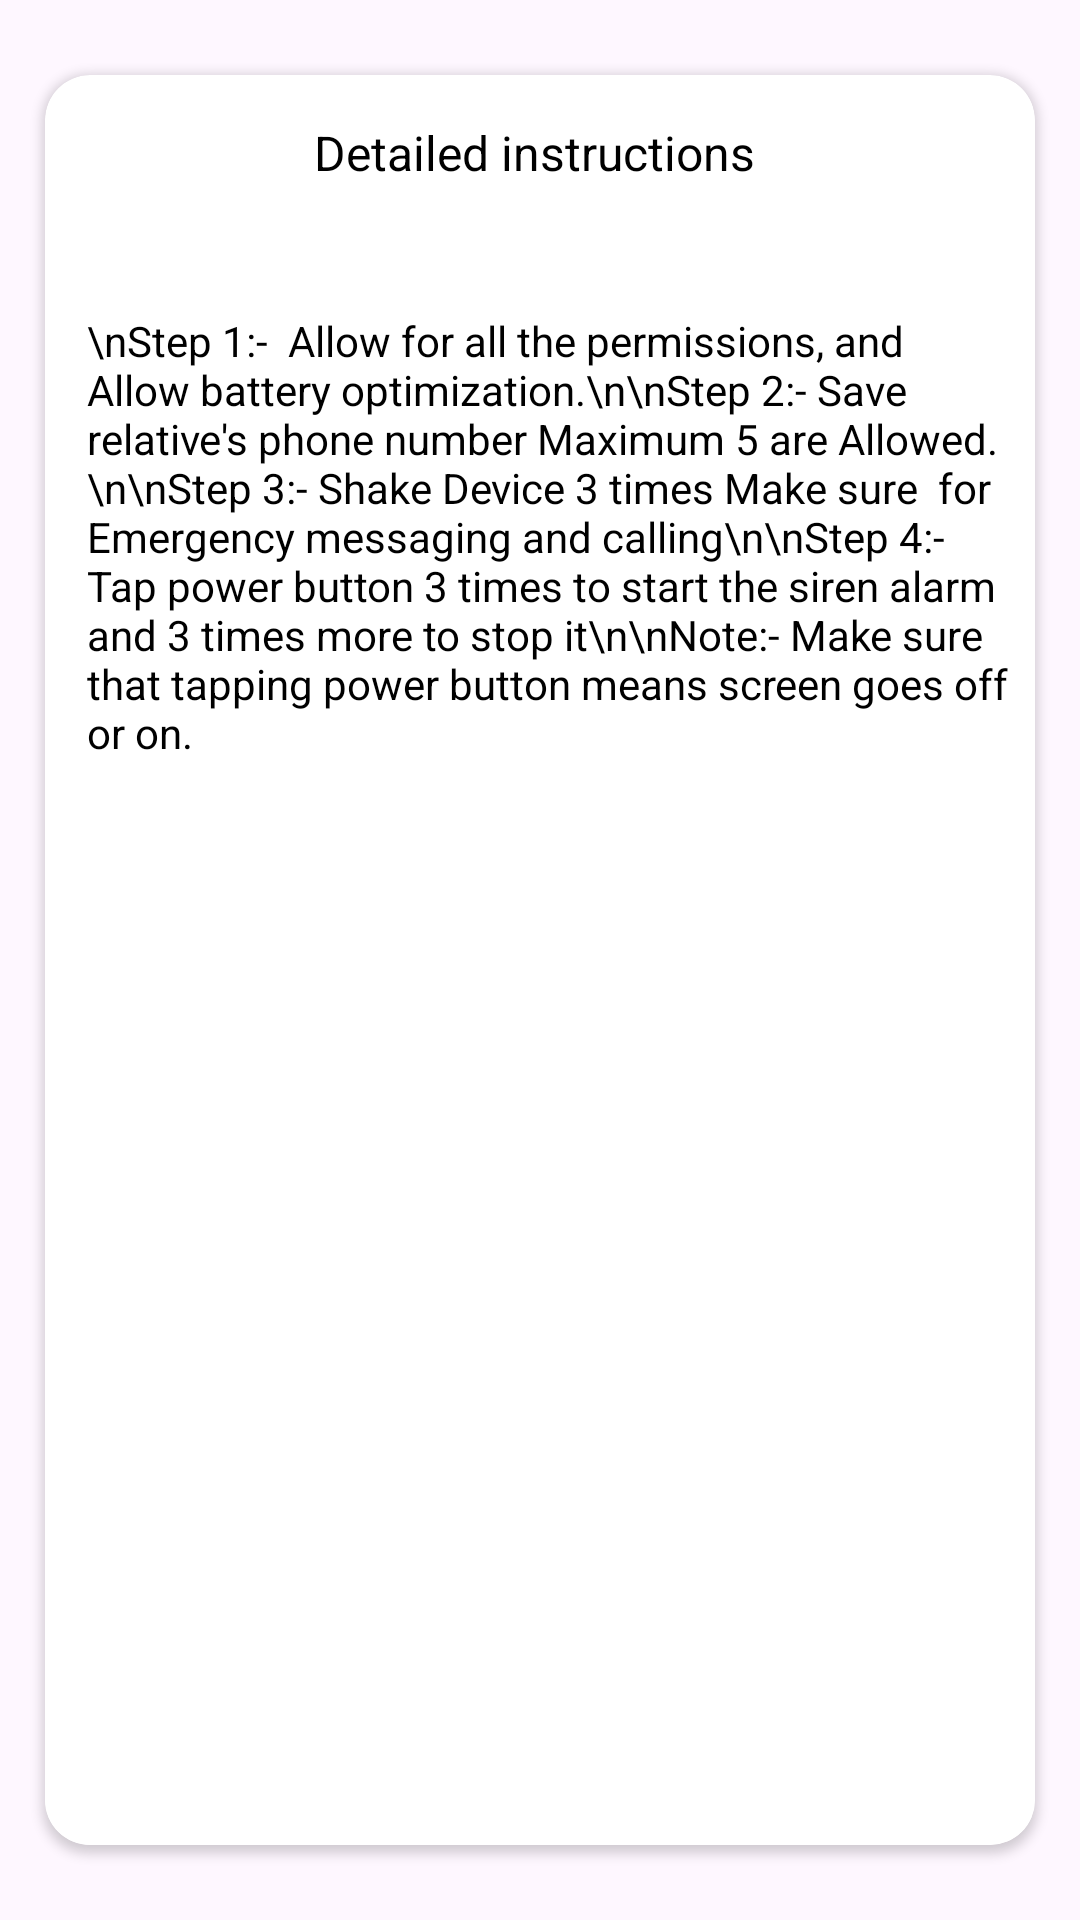

Produce the Android XML layout that renders to this screen, including the resource entries it uses.
<!-- AndroidManifest.xml: application theme Theme.Disaster -->
<!-- res/layout/activity_sms_btn_inst.xml -->
<?xml version="1.0" encoding="utf-8"?>
<androidx.constraintlayout.widget.ConstraintLayout xmlns:android="http://schemas.android.com/apk/res/android"
    xmlns:app="http://schemas.android.com/apk/res-auto"
    xmlns:tools="http://schemas.android.com/tools"
    android:layout_width="match_parent"
    android:layout_height="match_parent"
    tools:context=".Activities.Emergencysos.SmsActivity">


    <androidx.cardview.widget.CardView
        android:layout_width="match_parent"
        android:layout_height="match_parent"
        android:layout_marginTop="25dp"
        android:layout_marginLeft="15dp"
        android:layout_marginRight="15dp"
        android:layout_marginBottom="25dp"
        app:cardCornerRadius="15dp"
        >

        <TextView
            android:layout_width="match_parent"
            android:layout_height="wrap_content"
            android:layout_marginTop="15dp"
            android:gravity="center_horizontal"
            android:text="Detailed instructions "
            android:textColor="#000000"
            android:textSize="16sp" />

        <ScrollView
            android:layout_width="match_parent"
            android:layout_height="match_parent"
            android:layout_marginTop="65dp"
            android:background="@color/white">

            <TextView
                android:layout_width="match_parent"
                android:layout_height="match_parent"
                android:layout_marginLeft="8dp"
                android:layout_marginTop="8dp"
                android:inputType="textMultiLine"
                android:padding="6dp"
                android:text="\nStep 1:-  Allow for all the permissions, and Allow battery optimization.\n\nStep 2:- Save relative's phone number Maximum 5 are Allowed.\n\nStep 3:- Shake Device 3 times Make sure  for Emergency messaging and calling\n\nStep 4:- Tap power button 3 times to start the siren alarm and 3 times more to stop it\n\nNote:- Make sure that tapping power button means screen goes off or on."
                android:textColor="#000000"
                android:textSize="14sp" />
        </ScrollView>
    </androidx.cardview.widget.CardView>


</androidx.constraintlayout.widget.ConstraintLayout>
<!-- resources referenced by this layout -->
<resources>
  <style name="Theme.Disaster" parent="Base.Theme.Disaster" />
  <style name="Base.Theme.Disaster" parent="Theme.Material3.DayNight.NoActionBar">
  
      </style>
  <!-- not gathered from this repository: default colours our renderer supplied (Android Studio template values) -->
  <color name="white">#FFFFFFFF</color>
</resources>
